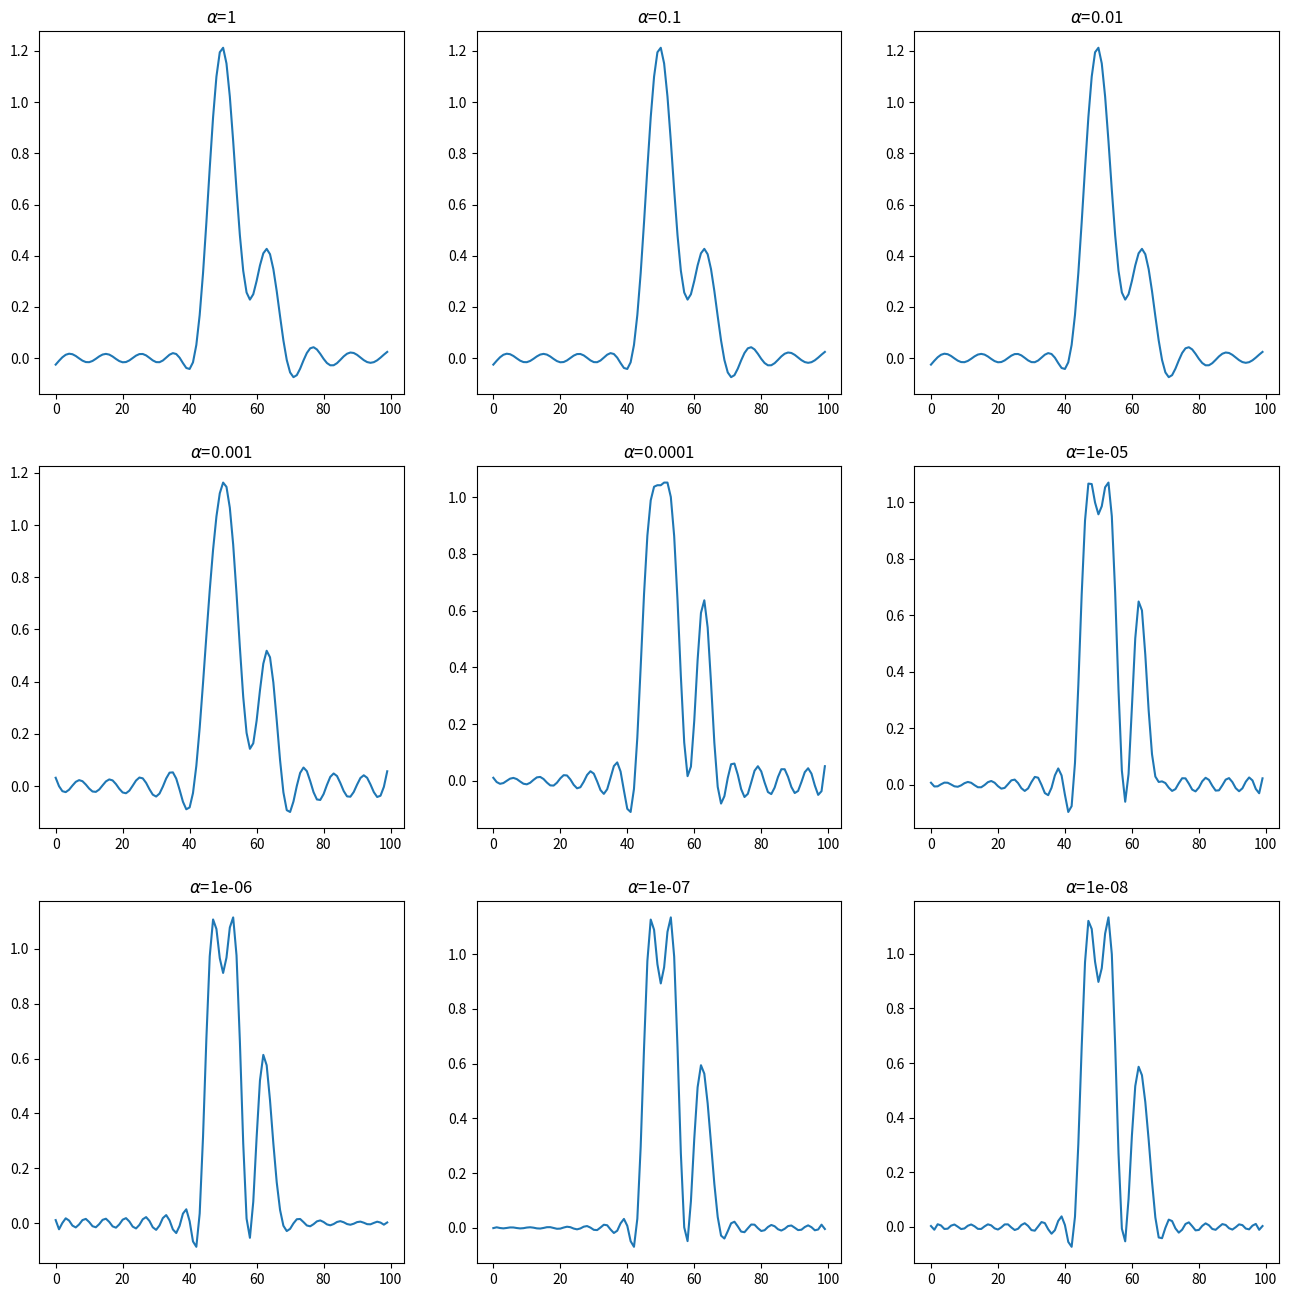

Source code (Python):
import numpy as np
import matplotlib.pyplot as plt


def get_tsvd_index(s, alpha):
    return np.argmax(s[0] / s[1:] > 1 / alpha)


if __name__ == '__main__':
    gamma, n = 0.05, 100
    c = 1 / (gamma * np.sqrt(2 * np.pi))

    A = c / n * np.exp(-((np.arange(n)[:, None] - np.arange(n)) / (np.sqrt(2) * n * gamma)) ** 2)
    x = np.zeros(n)
    x[45:56], x[60:66] = 1, 1 / 2

    b = A @ x
    b_ = b + np.random.randn(n) / 1e-6

    u, s, vt = np.linalg.svd(A)
    ind = get_tsvd_index(s, 1e-2)
    sigma_ = np.zeros_like(s)
    sigma_[:ind] = 1 / s[:ind]
    x_ = vt.T @ np.diag(sigma_) @ u.T @ b

    fig, axs = plt.subplots(3, 3, figsize=(16, 16))

    for i, alpha in enumerate(10 ** (-k) for k in range(9)):
        ind = get_tsvd_index(s, alpha)
        sigma_[:ind] = 1 / s[:ind]
        x_ = vt.T @ np.diag(sigma_) @ u.T @ b
        axs.flatten()[i].plot(x_)
        axs.flatten()[i].set_title(f'$\\alpha$={alpha}')

    plt.show()
